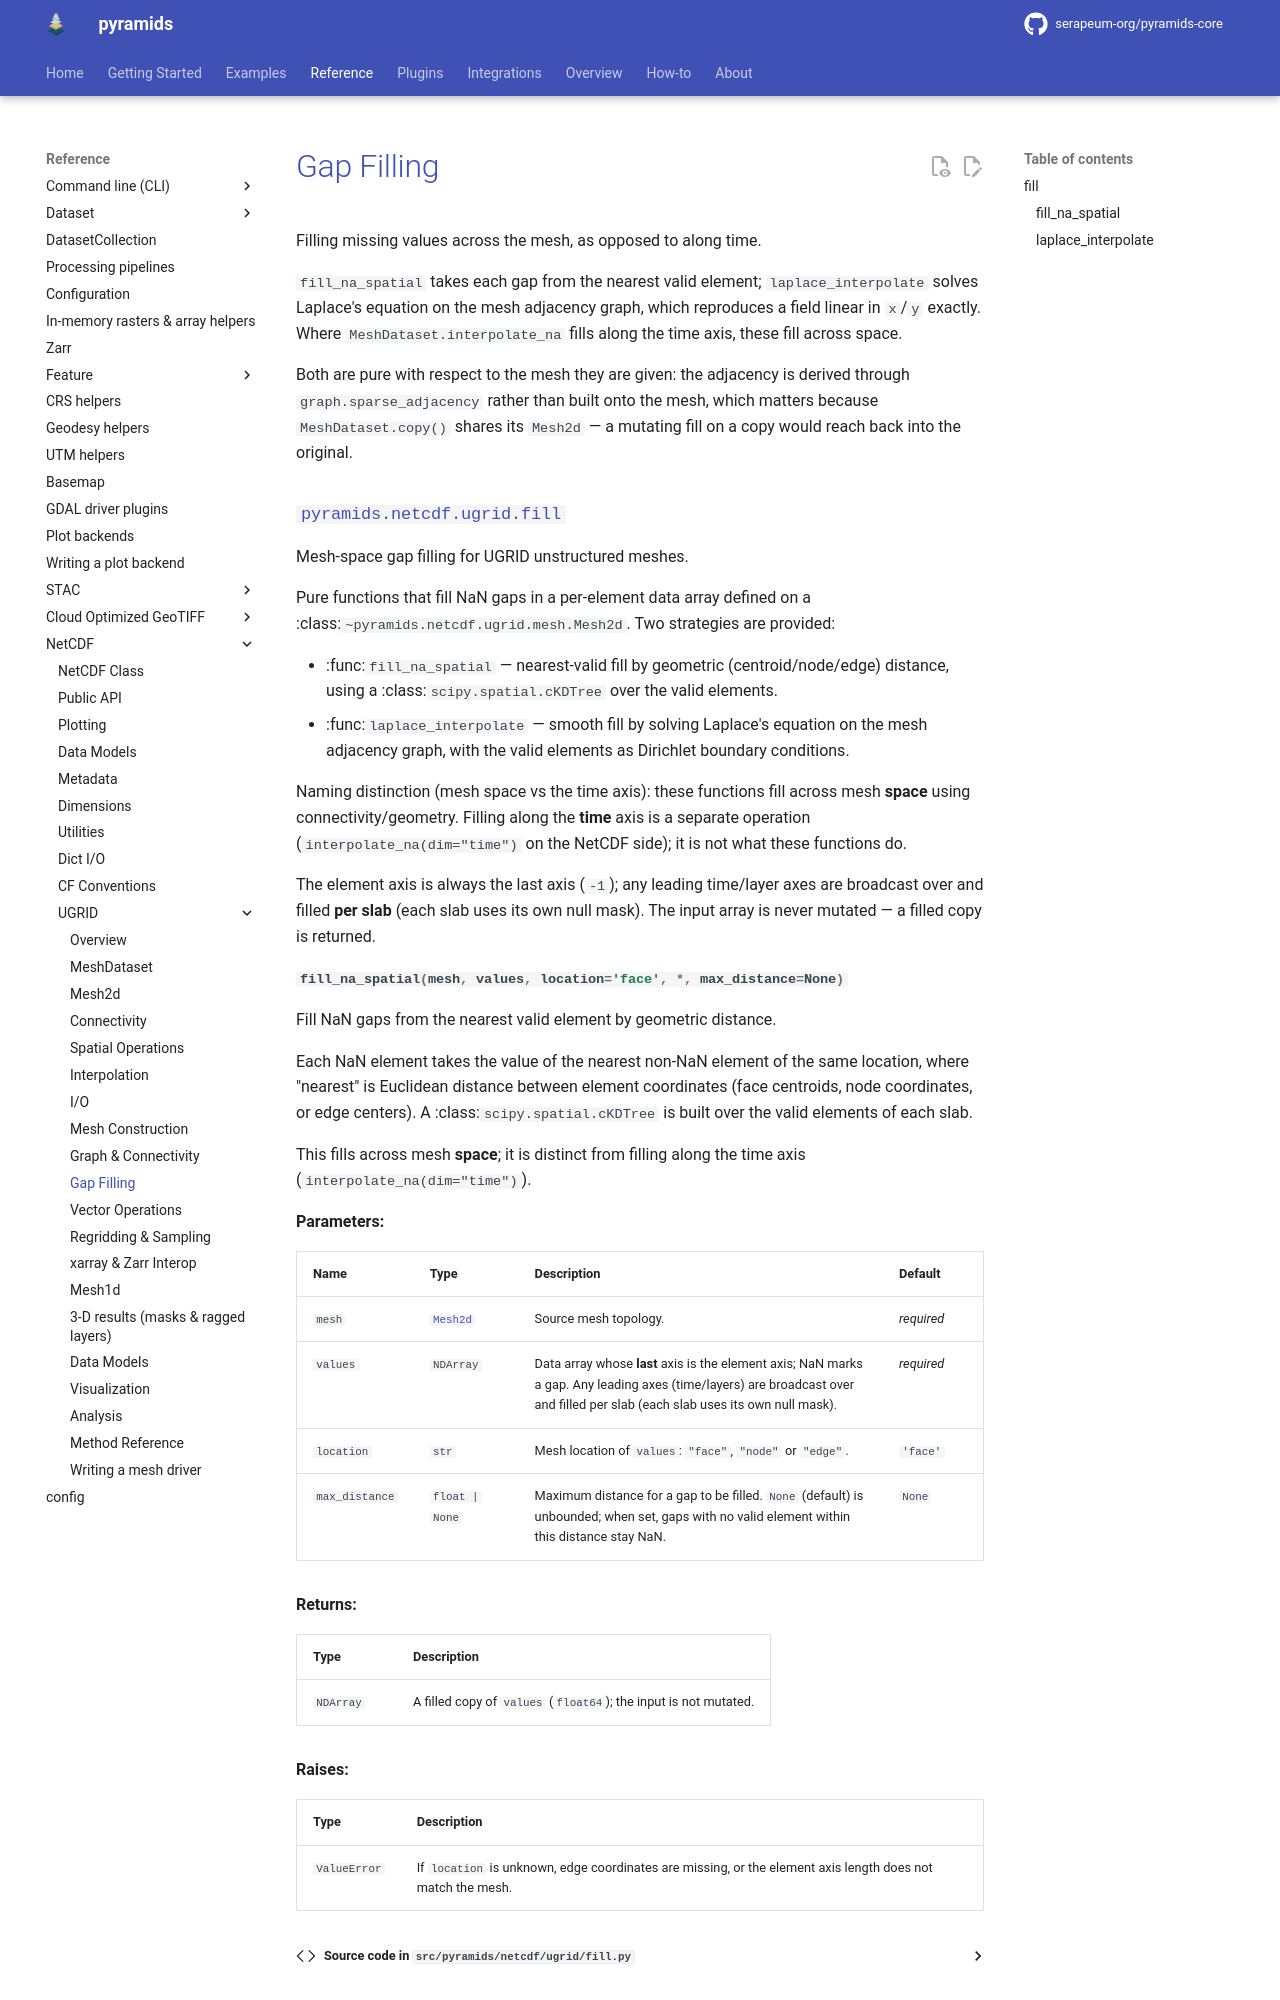

repository: serapeum-org/pyramids-core · page: 0.81.0/reference/netcdf/ugrid/fill/index.html · generator: mkdocs

# Gap Filling

Filling missing values across the mesh, as opposed to along time.

`fill_na_spatial` takes each gap from the nearest valid element; `laplace_interpolate` solves
Laplace's equation on the mesh adjacency graph, which reproduces a field linear in `x`/`y` exactly.
Where `MeshDataset.interpolate_na` fills along the time axis, these fill across space.
